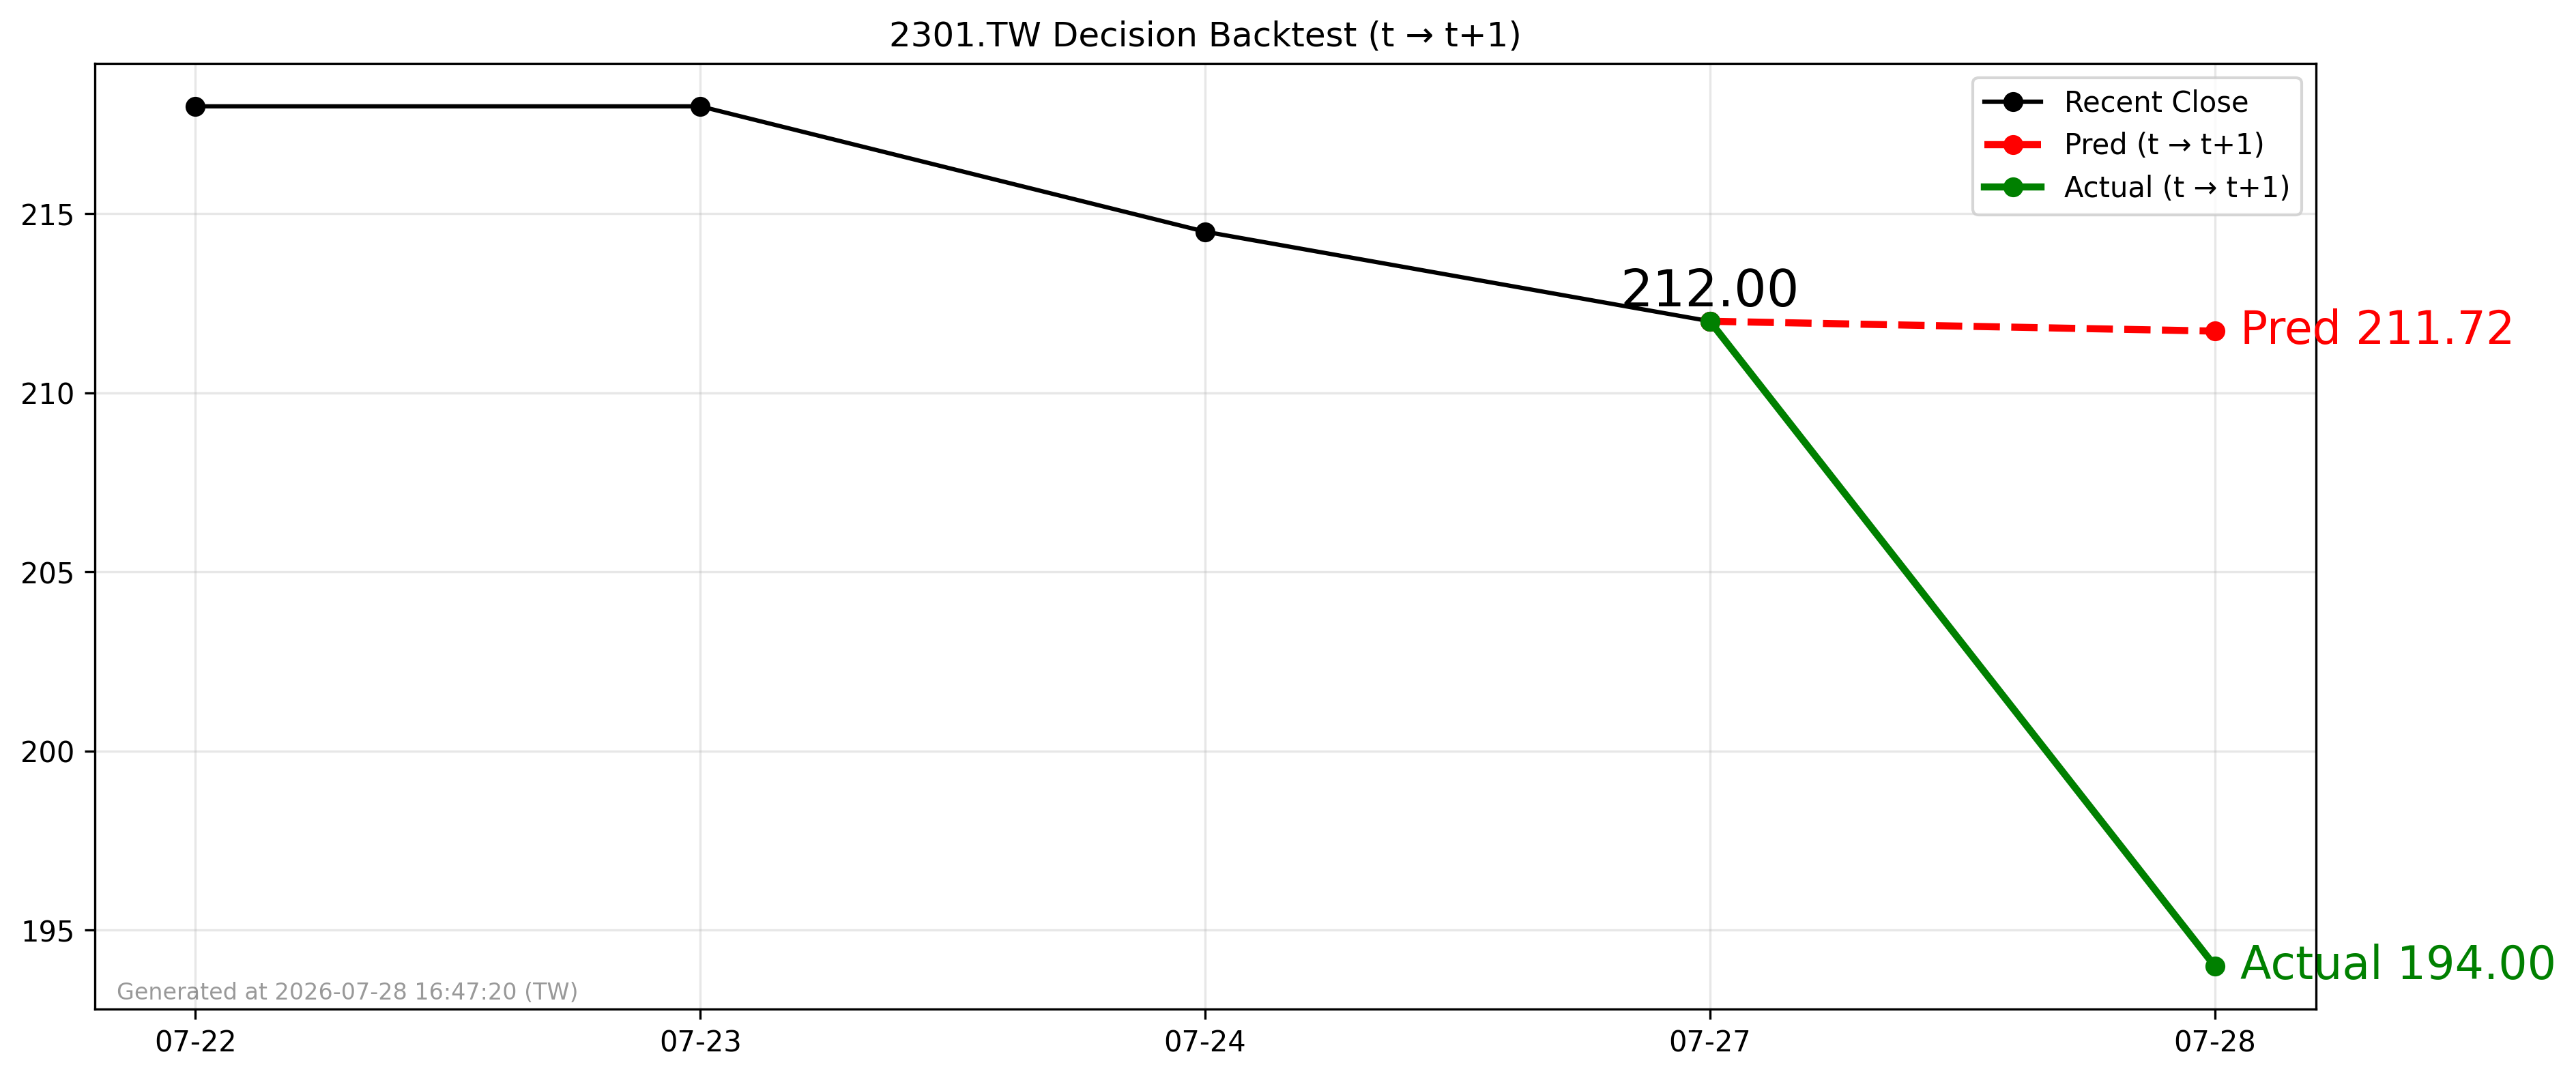

Values plotted in this chart, from the file beside it:
forecast_date, decision_day, close_t, pred_t1, actual_t1, direction_pred, direction_actual
2026-07-27, 2026-07-27, 212.0, 211.7, 194.0, -1, -1
